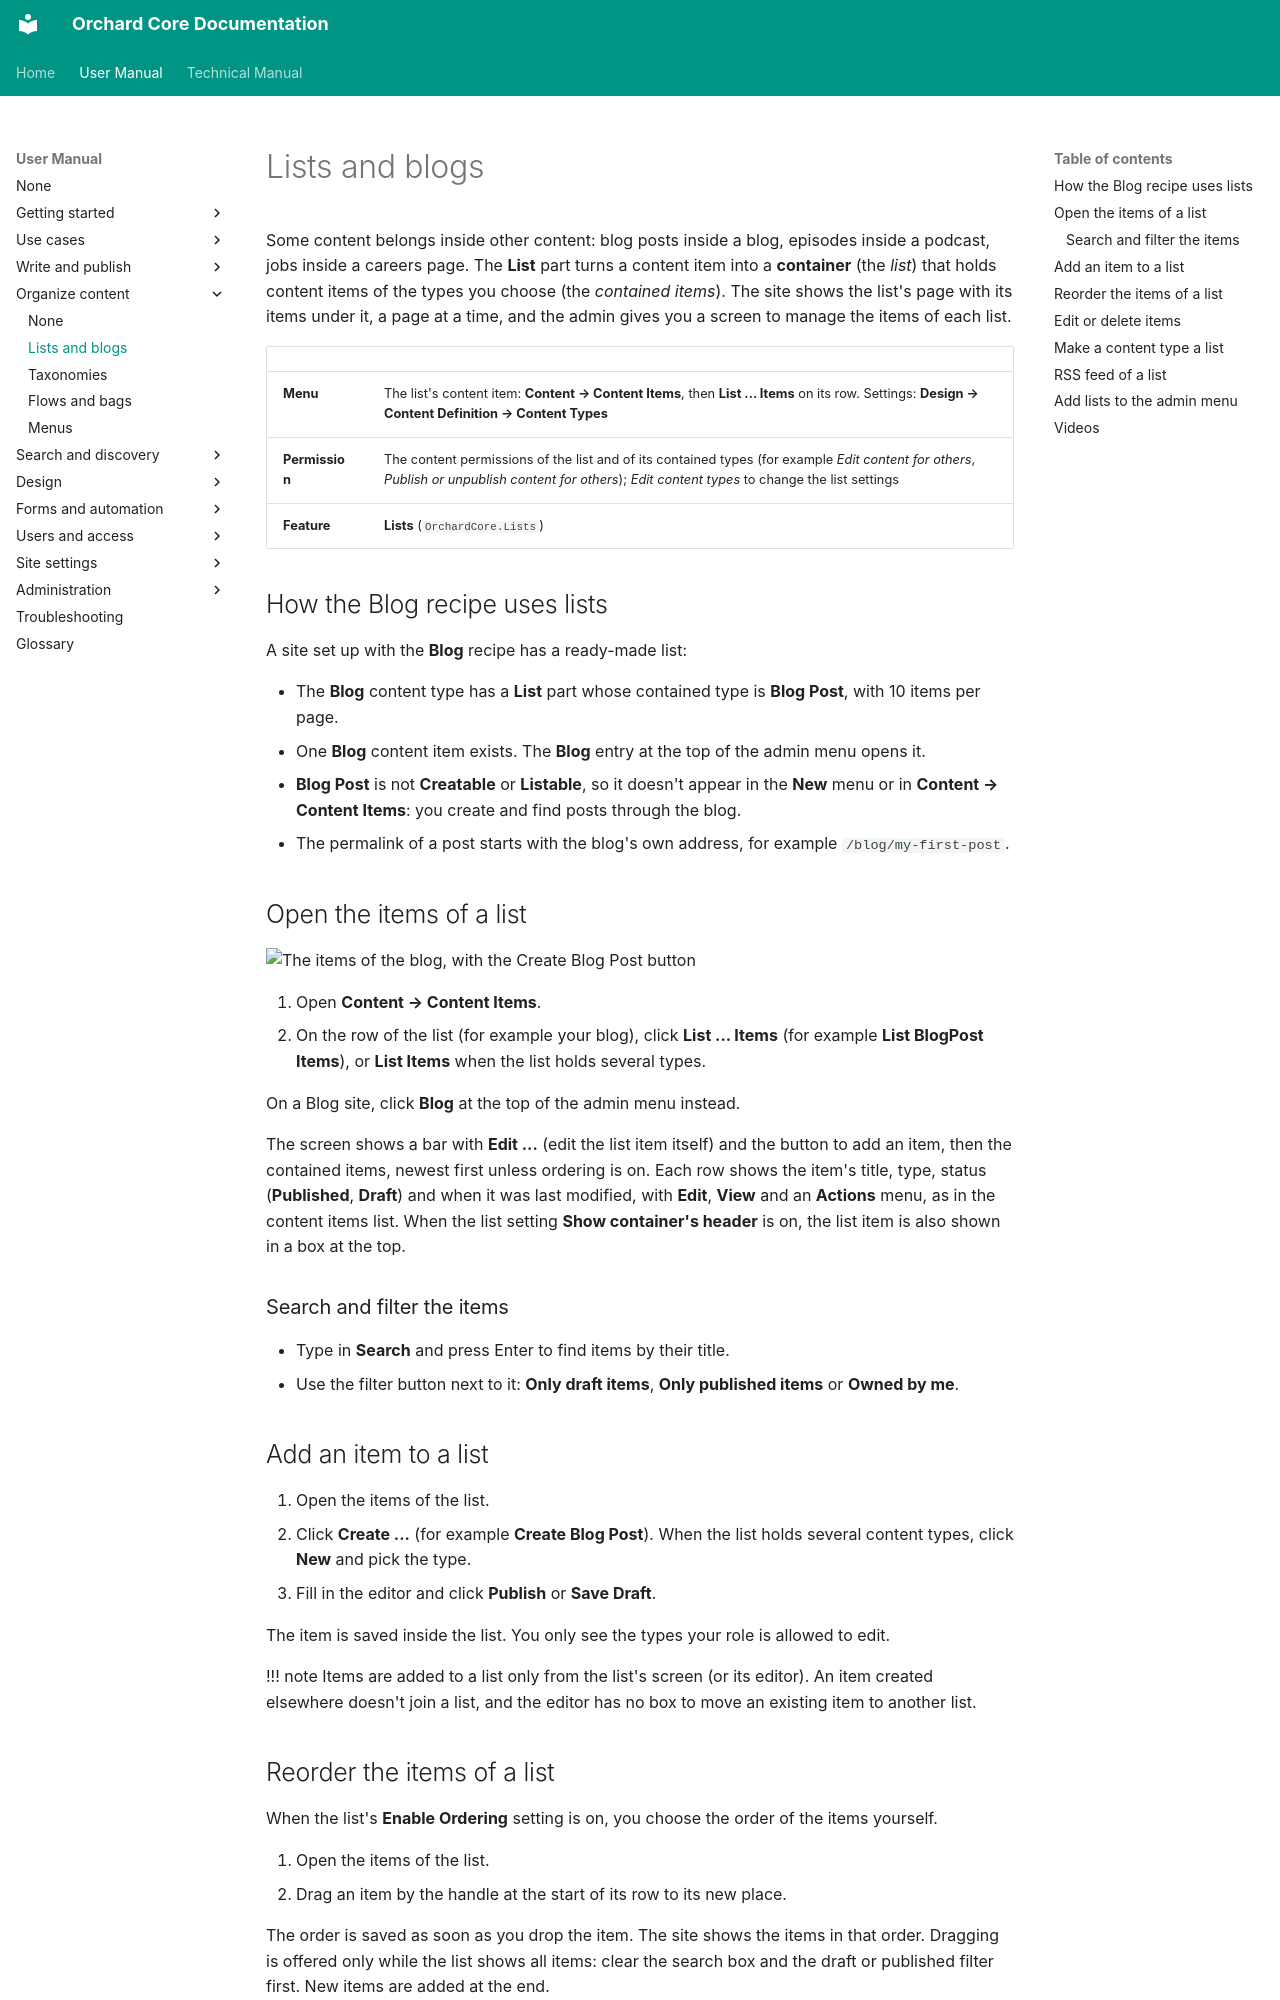

repository: OrchardCMS/OrchardCore · page: user-manual/content/lists-and-blogs/index.html · generator: mkdocs

---
title: Lists and blogs
description: Use the List part to make a content item hold other content items, such as a blog and its posts, and manage, order and page those items.
technical_manual:
  - reference/modules/Lists/README.md
  - reference/modules/Feeds/README.md
---

# Lists and blogs

Some content belongs inside other content: blog posts inside a blog, episodes inside a podcast, jobs inside a careers page. The **List** part turns a content item into a **container** (the *list*) that holds content items of the types you choose (the *contained items*). The site shows the list's page with its items under it, a page at a time, and the admin gives you a screen to manage the items of each list.

| | |
| --- | --- |
| **Menu** | The list's content item: **Content → Content Items**, then **List ... Items** on its row. Settings: **Design → Content Definition → Content Types** |
| **Permission** | The content permissions of the list and of its contained types (for example *Edit content for others*, *Publish or unpublish content for others*); *Edit content types* to change the list settings |
| **Feature** | **Lists** (`OrchardCore.Lists`) |

## How the Blog recipe uses lists

A site set up with the **Blog** recipe has a ready-made list:

- The **Blog** content type has a **List** part whose contained type is **Blog Post**, with 10 items per page.
- One **Blog** content item exists. The **Blog** entry at the top of the admin menu opens it.
- **Blog Post** is not **Creatable** or **Listable**, so it doesn't appear in the **New** menu or in **Content → Content Items**: you create and find posts through the blog.
- The permalink of a post starts with the blog's own address, for example `/blog/my-first-post`.

## Open the items of a list

![The items of the blog, with the Create Blog Post button](images/blog-items.webp)

1. Open **Content → Content Items**.
2. On the row of the list (for example your blog), click **List ... Items** (for example **List BlogPost Items**), or **List Items** when the list holds several types.

On a Blog site, click **Blog** at the top of the admin menu instead.

The screen shows a bar with **Edit ...** (edit the list item itself) and the button to add an item, then the contained items, newest first unless ordering is on. Each row shows the item's title, type, status (**Published**, **Draft**) and when it was last modified, with **Edit**, **View** and an **Actions** menu, as in the content items list. When the list setting **Show container's header** is on, the list item is also shown in a box at the top.

### Search and filter the items

- Type in **Search** and press Enter to find items by their title.
- Use the filter button next to it: **Only draft items**, **Only published items** or **Owned by me**.
